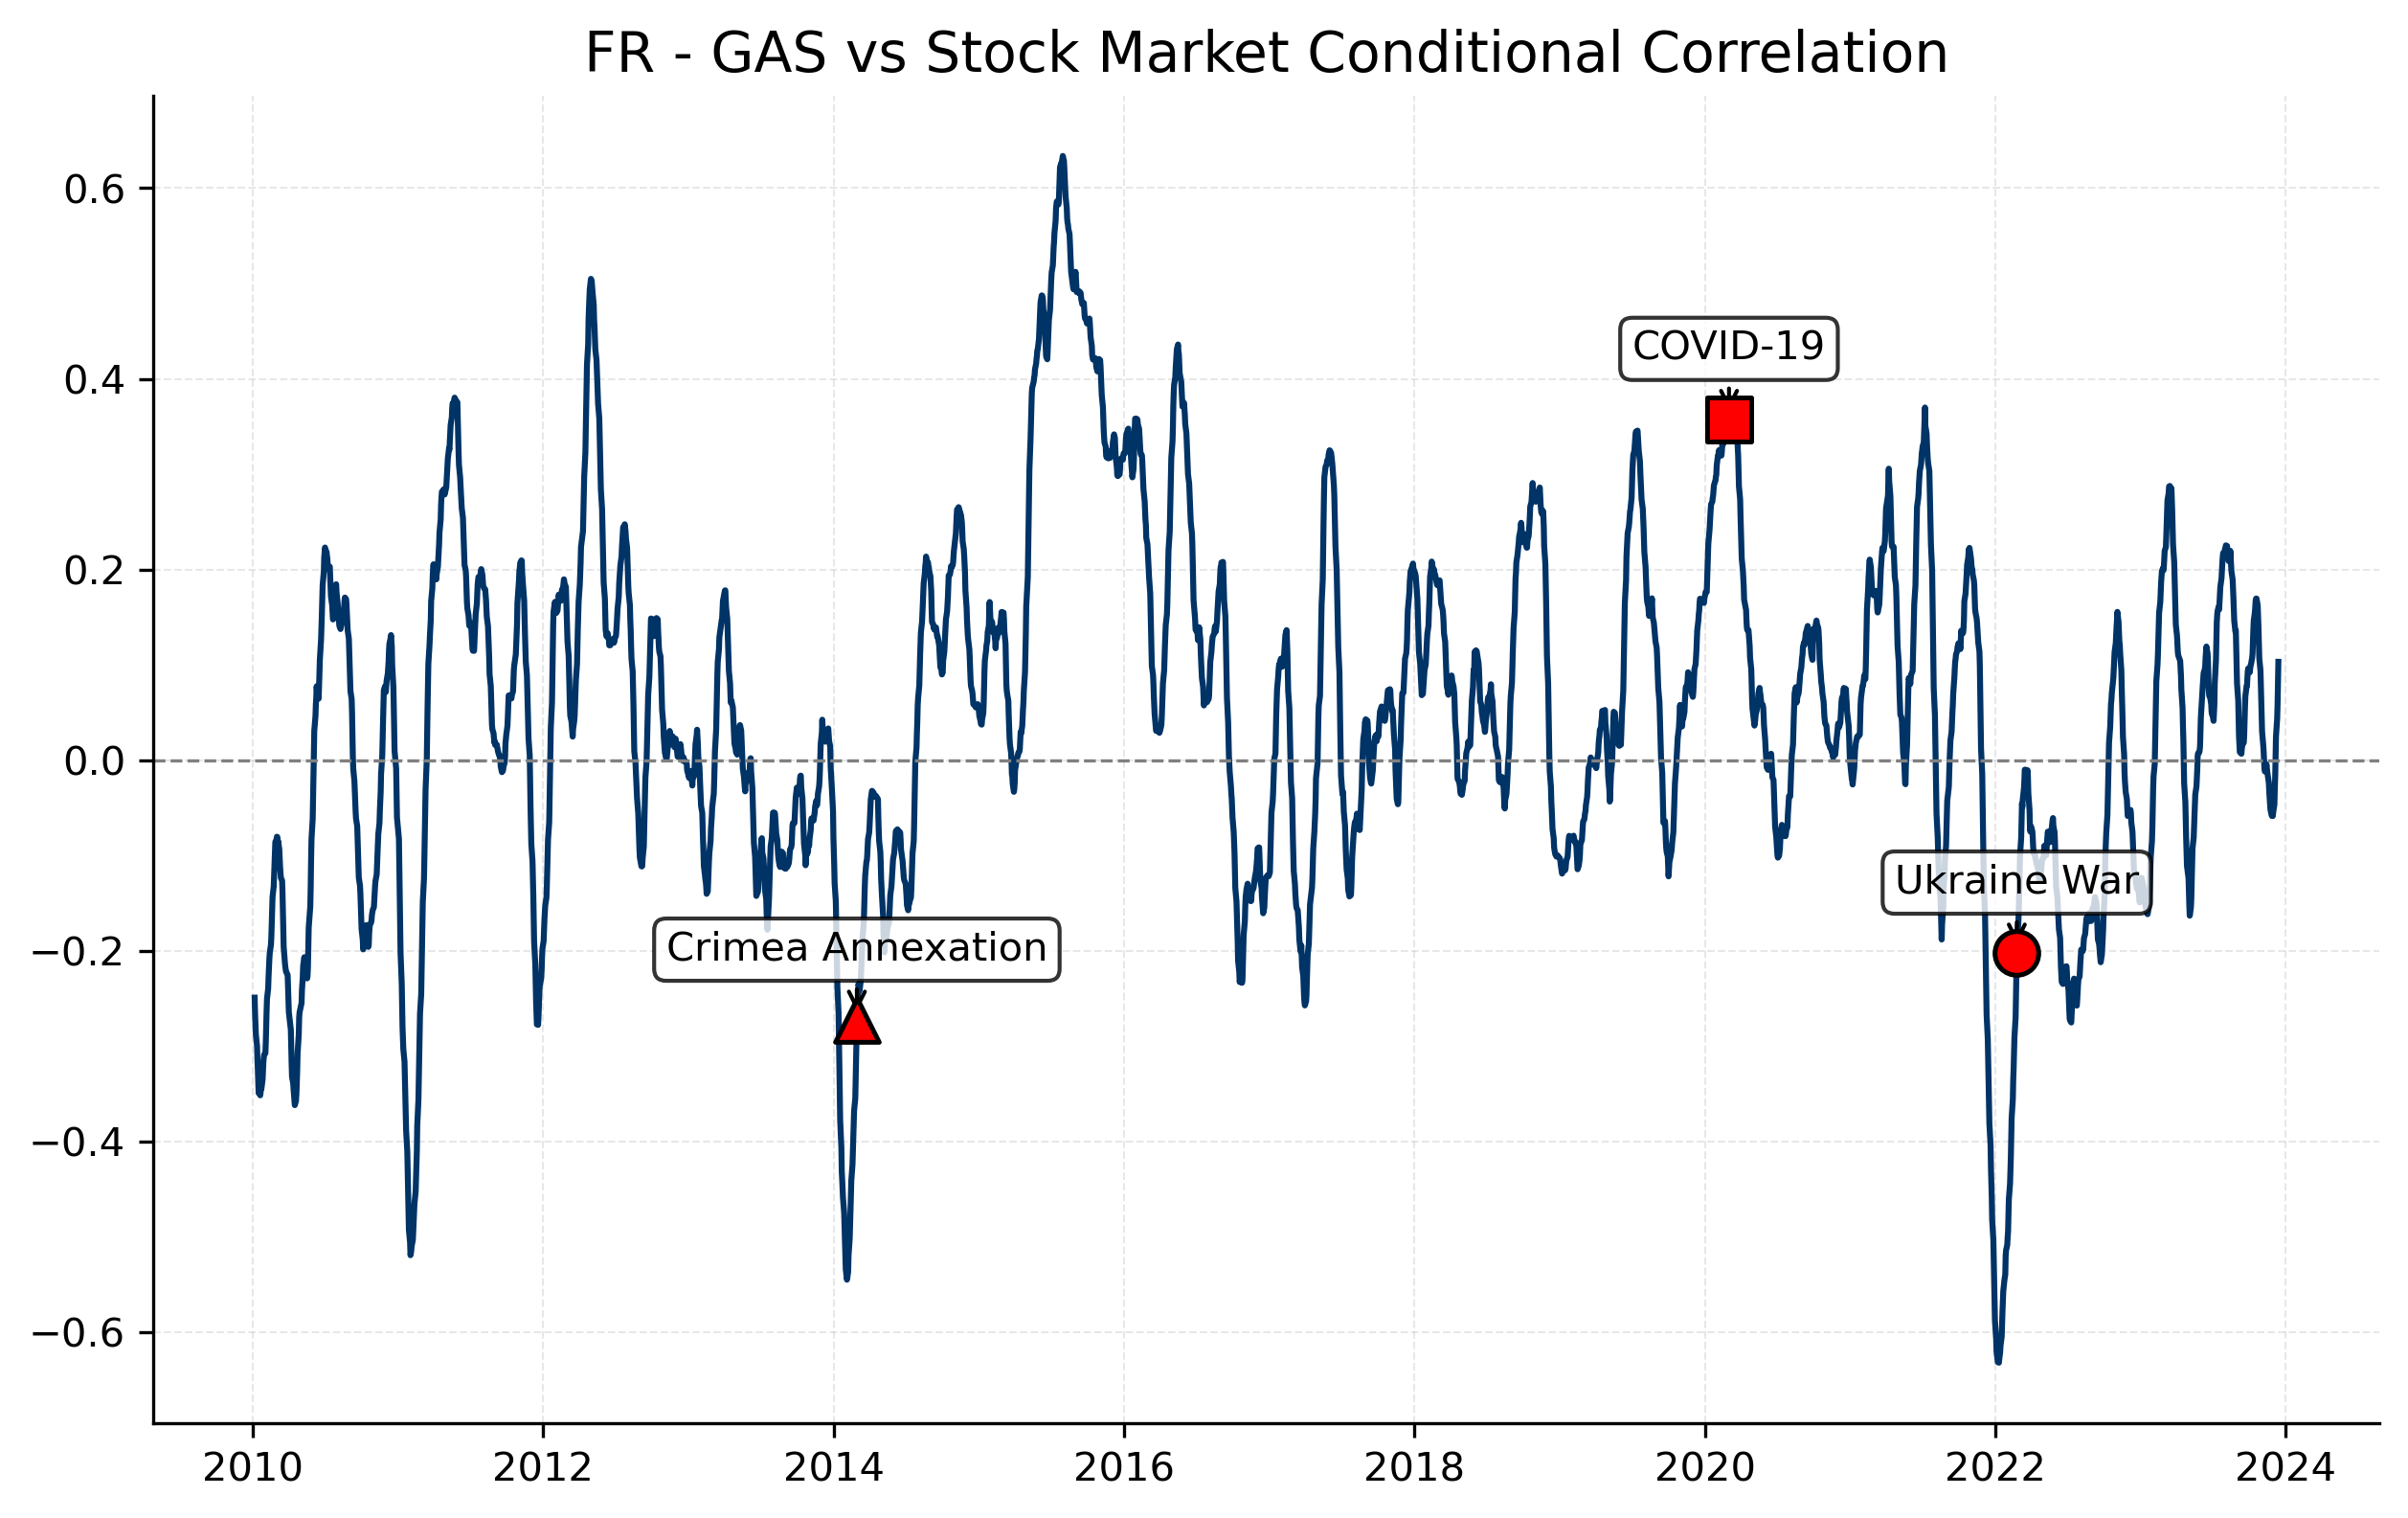

Values plotted in this chart, from the file beside it:
Date, 0
2023-12-29, 
2023-12-28, 
2023-12-27, 
2023-12-22, 
2023-12-21, 
2023-12-20, 
2023-12-19, 
2023-12-18, 
2023-12-15, 
2023-12-14, 0.1032
2023-12-13, 0.08025
2023-12-12, 0.05837
2023-12-11, 0.04373
2023-12-08, 0.02502
2023-12-07, 0.002384
2023-12-06, -0.01785
2023-12-05, -0.02981
2023-12-04, -0.04645
2023-12-01, -0.05435
2023-11-30, -0.05848
2023-11-29, -0.05753
2023-11-28, -0.05841
2023-11-27, -0.05756
2023-11-24, -0.05148
2023-11-23, -0.04601
2023-11-22, -0.0394
2023-11-21, -0.03248
2023-11-20, -0.02356
2023-11-17, -0.01488
2023-11-16, -0.01201
2023-11-15, -0.007713
2023-11-14, -0.004169
2023-11-13, -0.009394
2023-11-10, -0.01172
2023-11-09, -0.008795
2023-11-08, 0.0006317
2023-11-07, 0.008897
2023-11-06, 0.01565
2023-11-03, 0.0303
2023-11-02, 0.04677
2023-11-01, 0.06521
2023-10-31, 0.08407
2023-10-30, 0.09406
2023-10-27, 0.1069
2023-10-26, 0.1232
2023-10-25, 0.1386
2023-10-24, 0.151
2023-10-23, 0.1624
2023-10-20, 0.1696
2023-10-19, 0.1695
2023-10-18, 0.168
2023-10-17, 0.1623
2023-10-16, 0.1555
2023-10-13, 0.1461
2023-10-12, 0.1361
2023-10-11, 0.1232
2023-10-10, 0.1116
2023-10-09, 0.1073
2023-10-06, 0.1002
2023-10-05, 0.09942
... 3,515 more rows
